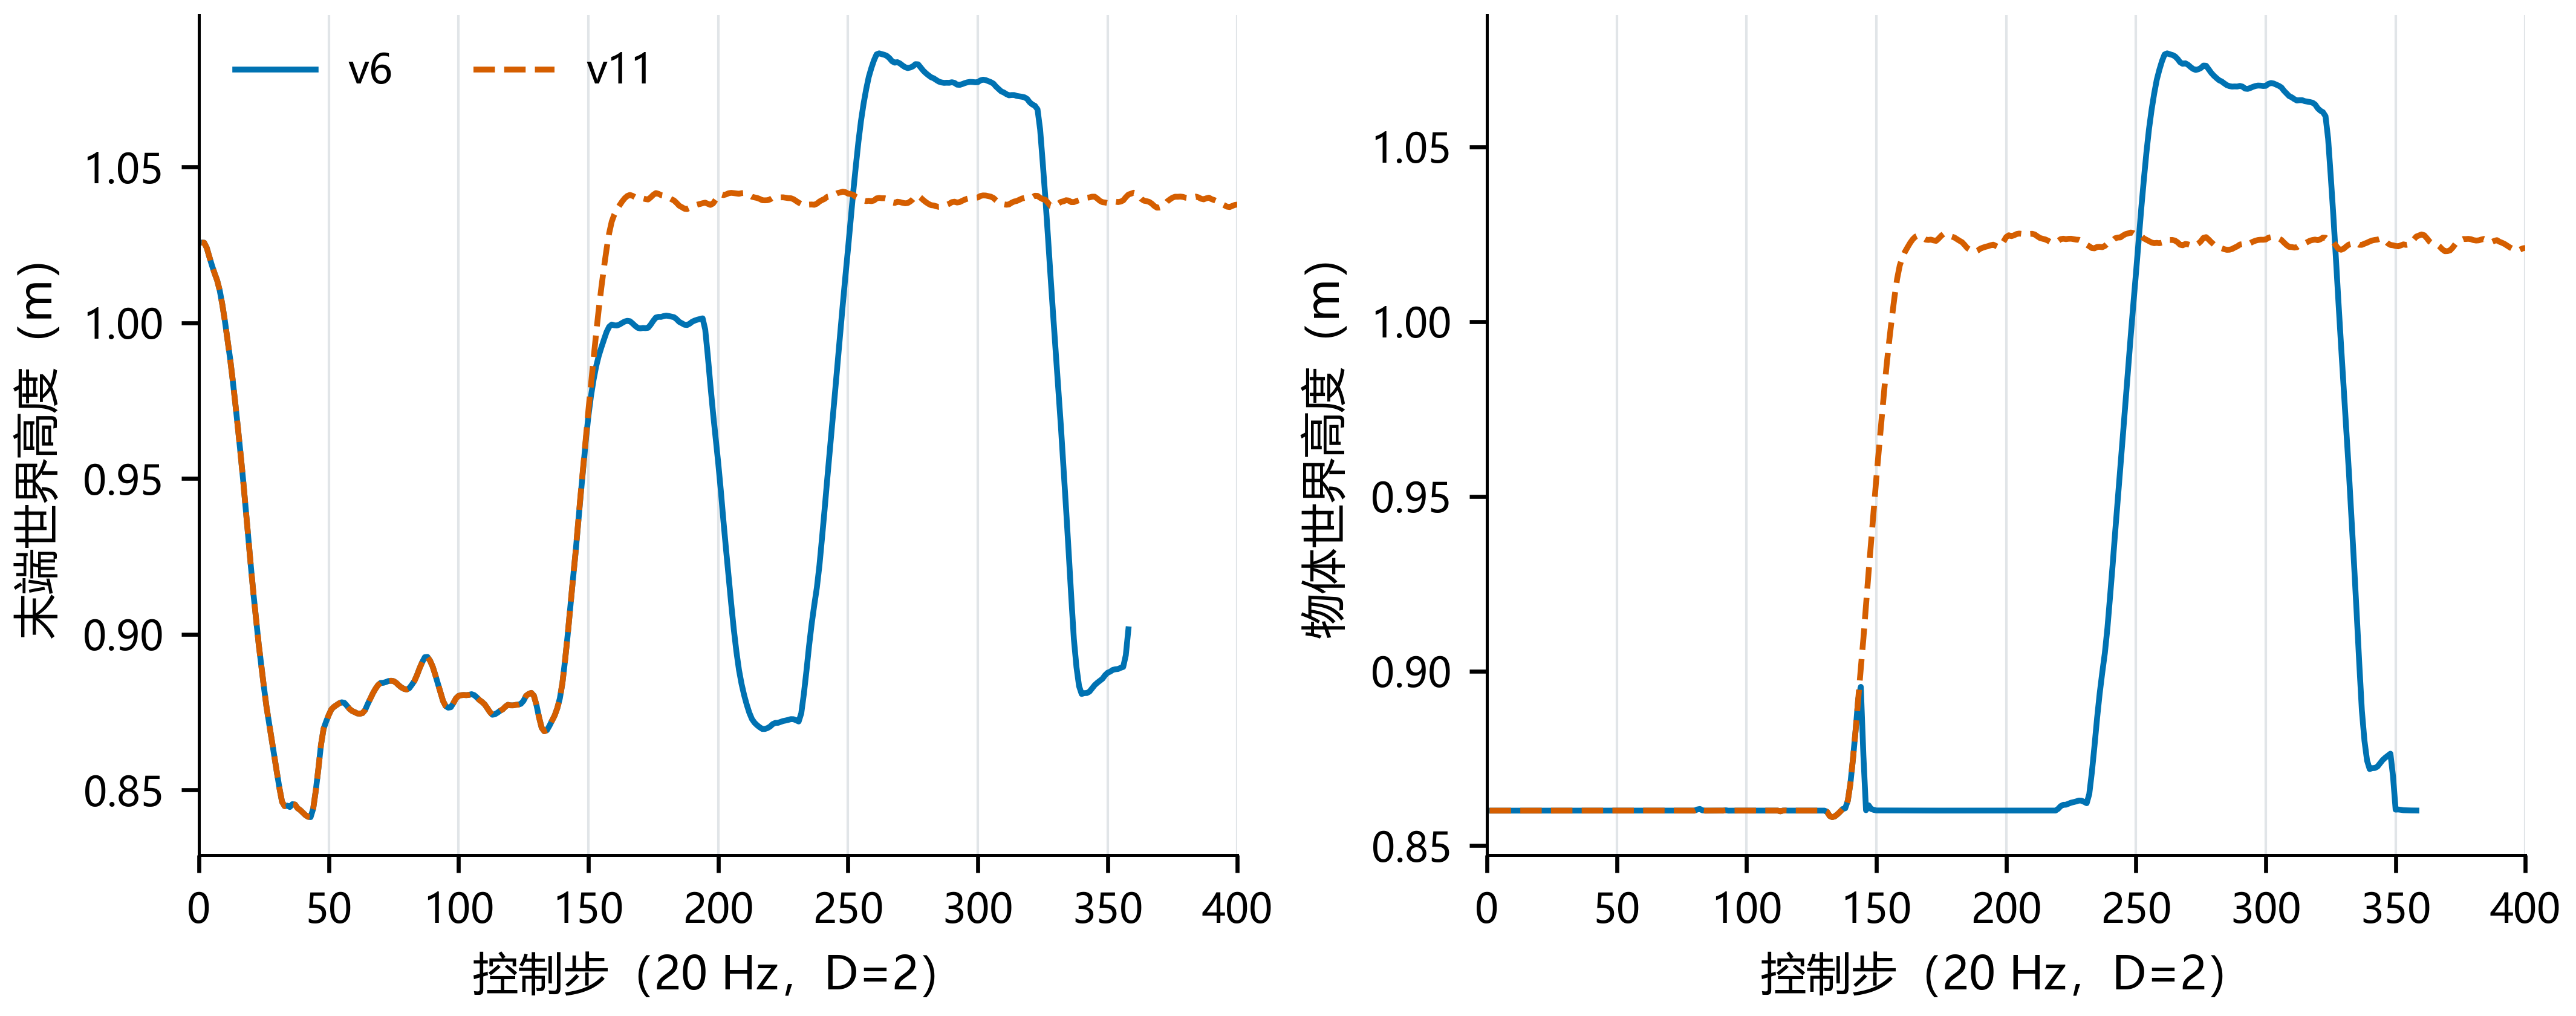

The data file committed next to this chart (first rows):
panel, series, x, y, low, high, n
eef_z, v6, 1.0, 1.026, , , 
eef_z, v6, 2.0, 1.026, , , 
eef_z, v6, 3.0, 1.024, , , 
eef_z, v6, 4.0, 1.021, , , 
eef_z, v6, 5.0, 1.018, , , 
eef_z, v6, 6.0, 1.016, , , 
eef_z, v6, 7.0, 1.014, , , 
eef_z, v6, 8.0, 1.01, , , 
eef_z, v6, 9.0, 1.006, , , 
eef_z, v6, 10.0, 1, , , 
eef_z, v6, 11.0, 0.9945, , , 
eef_z, v6, 12.0, 0.9885, , , 
eef_z, v6, 13.0, 0.9816, , , 
eef_z, v6, 14.0, 0.9741, , , 
eef_z, v6, 15.0, 0.9663, , , 
eef_z, v6, 16.0, 0.9581, , , 
eef_z, v6, 17.0, 0.9496, , , 
eef_z, v6, 18.0, 0.9404, , , 
eef_z, v6, 19.0, 0.931, , , 
eef_z, v6, 20.0, 0.9217, , , 
eef_z, v6, 21.0, 0.9128, , , 
eef_z, v6, 22.0, 0.9047, , , 
eef_z, v6, 23.0, 0.8968, , , 
eef_z, v6, 24.0, 0.8899, , , 
eef_z, v6, 25.0, 0.8831, , , 
eef_z, v6, 26.0, 0.8767, , , 
eef_z, v6, 27.0, 0.8714, , , 
eef_z, v6, 28.0, 0.8661, , , 
eef_z, v6, 29.0, 0.8608, , , 
eef_z, v6, 30.0, 0.8557, , , 
eef_z, v6, 31.0, 0.8505, , , 
eef_z, v6, 32.0, 0.8461, , , 
eef_z, v6, 33.0, 0.8448, , , 
eef_z, v6, 34.0, 0.8449, , , 
eef_z, v6, 35.0, 0.8445, , , 
eef_z, v6, 36.0, 0.8454, , , 
eef_z, v6, 37.0, 0.8453, , , 
eef_z, v6, 38.0, 0.8441, , , 
eef_z, v6, 39.0, 0.8435, , , 
eef_z, v6, 40.0, 0.8427, , , 
eef_z, v6, 41.0, 0.8419, , , 
eef_z, v6, 42.0, 0.8413, , , 
eef_z, v6, 43.0, 0.8412, , , 
eef_z, v6, 44.0, 0.844, , , 
eef_z, v6, 45.0, 0.8498, , , 
eef_z, v6, 46.0, 0.8568, , , 
eef_z, v6, 47.0, 0.8644, , , 
eef_z, v6, 48.0, 0.8696, , , 
eef_z, v6, 49.0, 0.872, , , 
eef_z, v6, 50.0, 0.8741, , , 
eef_z, v6, 51.0, 0.8758, , , 
eef_z, v6, 52.0, 0.8767, , , 
eef_z, v6, 53.0, 0.8772, , , 
eef_z, v6, 54.0, 0.8778, , , 
eef_z, v6, 55.0, 0.8781, , , 
eef_z, v6, 56.0, 0.8779, , , 
eef_z, v6, 57.0, 0.877, , , 
eef_z, v6, 58.0, 0.876, , , 
eef_z, v6, 59.0, 0.8753, , , 
eef_z, v6, 60.0, 0.875, , , 
... 1,456 more rows
